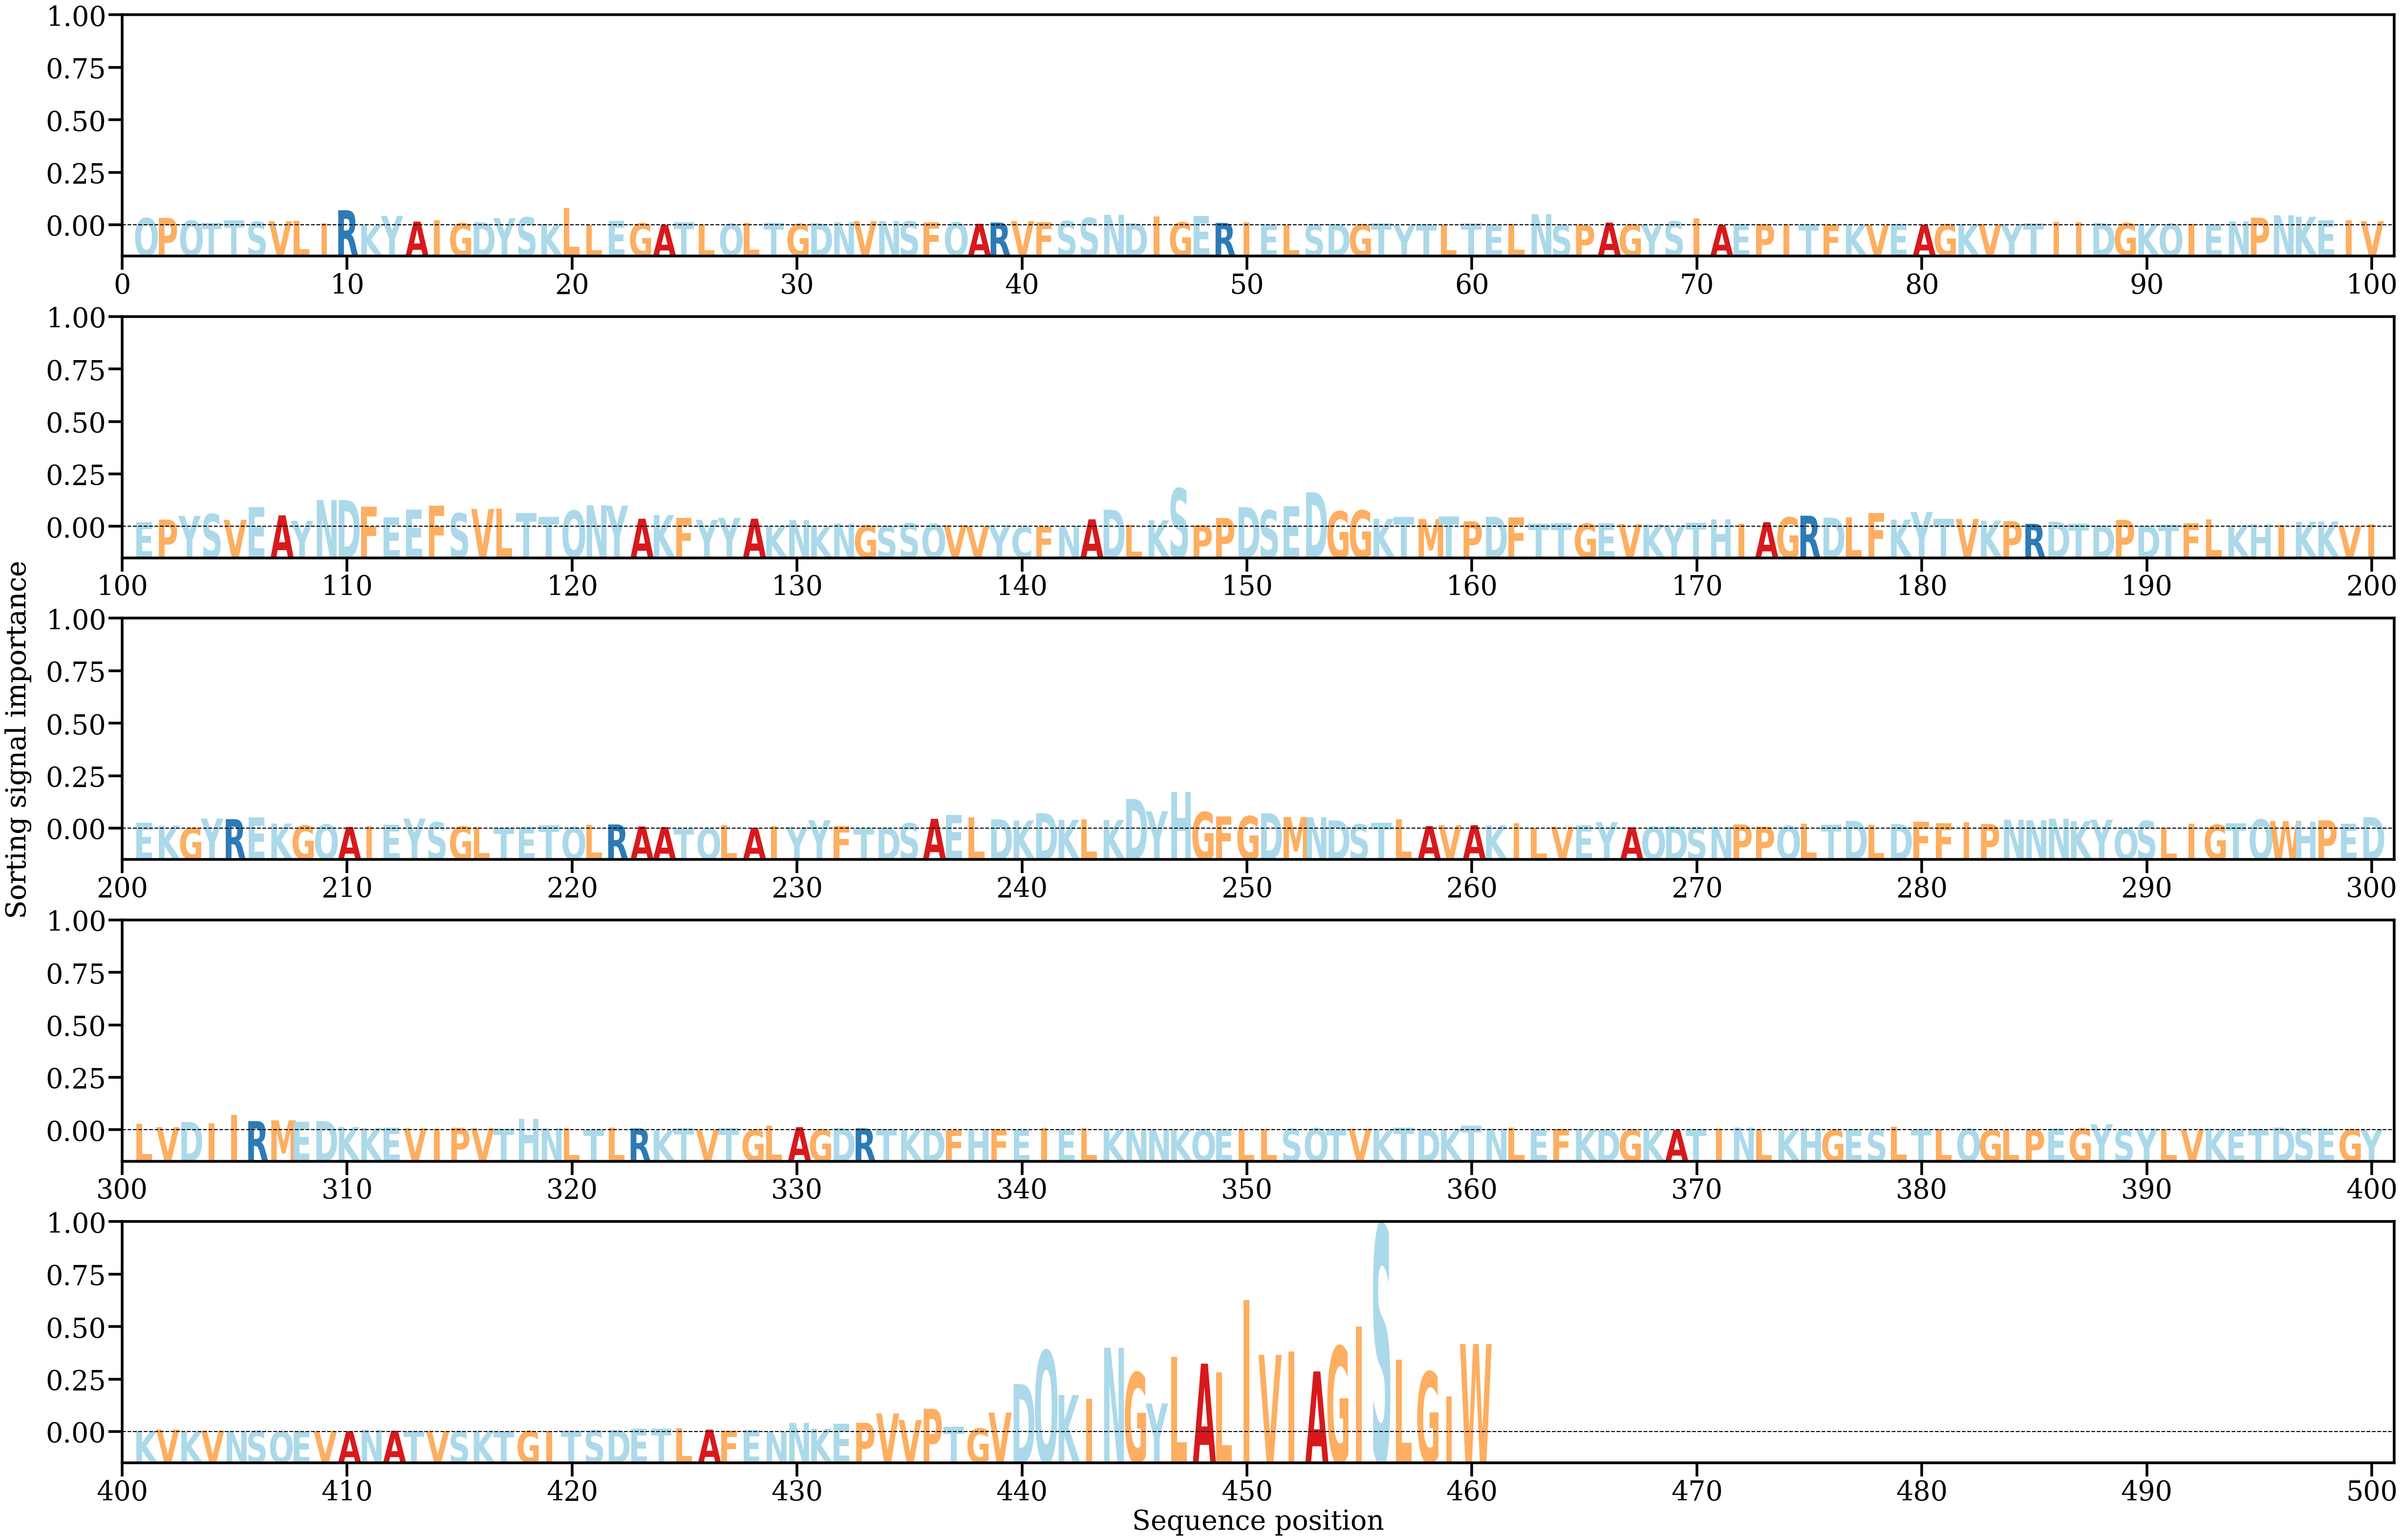

The data file committed next to this chart (first rows):
AA, Alpha
Q, [0.00186587]
P, [0.00192946]
Q, [0.00120116]
T, [0.00067414]
T, [0.00125509]
S, [0.00090151]
V, [0.00104142]
L, [0.00110365]
I, [0.00057035]
R, [0.00395665]
K, [5.2742253e-05]
Y, [0.00246587]
A, [0.00095781]
I, [0.00128162]
G, [0.00054509]
D, [0.00076408]
Y, [0.00186987]
S, [0.00209943]
K, [0.00040065]
L, [0.00444426]
L, [4.8256057e-05]
E, [0.00117456]
G, [0.00049986]
A, [9.396355e-05]
T, [0.00074219]
L, [0.0001439]
Q, [0.00044877]
L, [0.00070871]
T, [0.00060419]
G, [0.00038152]
D, [0.00057439]
N, [0.00076063]
V, [0.00107588]
N, [0.00109087]
S, [0.00101676]
F, [0.0008372]
Q, [0.00074278]
A, [0.00039556]
R, [0.00070989]
V, [0.00107847]
F, [0.0007237]
S, [0.00107303]
S, [0.00193591]
N, [0.0027606]
D, [0.00056169]
I, [0.00229752]
G, [0.00076571]
E, [0.00239986]
R, [0.00061908]
I, [0.00082066]
E, [0.00032401]
L, [9.8450124e-05]
S, [0.00022795]
D, [0.00034547]
G, [0.00025151]
T, [0.00057095]
Y, [6.355887e-05]
T, [0.00023566]
L, [8.436382e-05]
T, [0.00055582]
... 400 more rows
